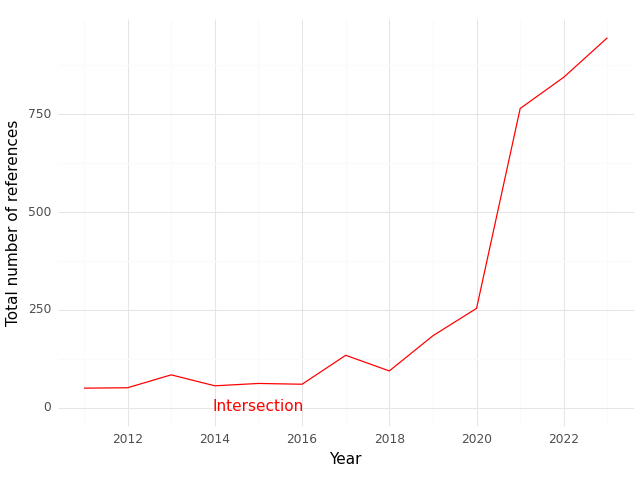

Values plotted in this chart, from the file beside it:
, Year, intersection
0, 2011, 50.0
1, 2012, 51.0
2, 2013, 84.0
3, 2014, 56.0
4, 2015, 62.0
5, 2016, 60.0
6, 2017, 134.0
7, 2018, 94.0
8, 2019, 184.0
9, 2020, 254.0
10, 2021, 765.0
11, 2022, 845.0
12, 2023, 946.0
